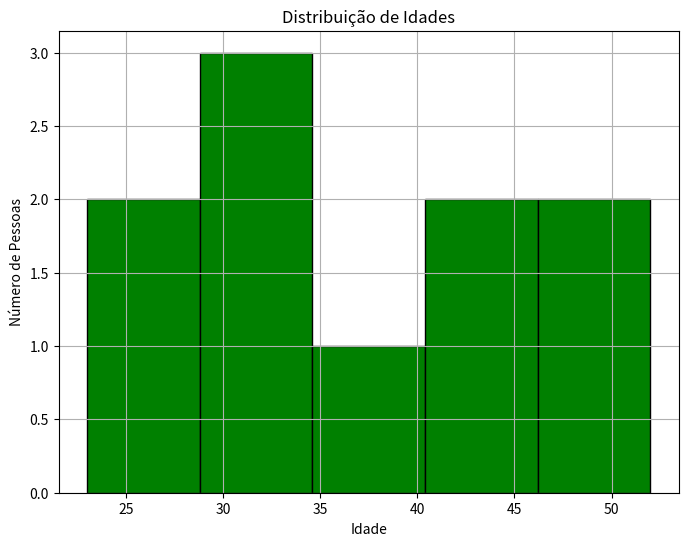

The matplotlib source for this figure:
import matplotlib.pyplot as plt
import pandas as pd

# Dados fictícios de idades
dados_idades = {
    'Nome': ['Ana', 'Carlos', 'Beatriz', 'Daniel', 'Eva', 'Fernando', 'Gabriela', 'Hugo', 'Isabela', 'João'],
    'Idade': [23, 45, 34, 29, 52, 30, 41, 27, 35, 50]
}

# Criar DataFrame com os dados de idades
idades_df = pd.DataFrame(dados_idades)

# Criar histograma
plt.figure(figsize=(8, 6))
plt.hist(idades_df['Idade'], bins=5, color='green', edgecolor='black')

# Adicionar título e rótulos aos eixos
plt.title('Distribuição de Idades')
plt.xlabel('Idade')
plt.ylabel('Número de Pessoas')

# Mostrar o gráfico
plt.grid(True)
plt.savefig('histograma_idades.png')
plt.show()

# Exibir DataFrame
print("Dados de Idades:")
print(idades_df)
print("\nO histograma foi salvo como 'histograma_idades.png'.")
